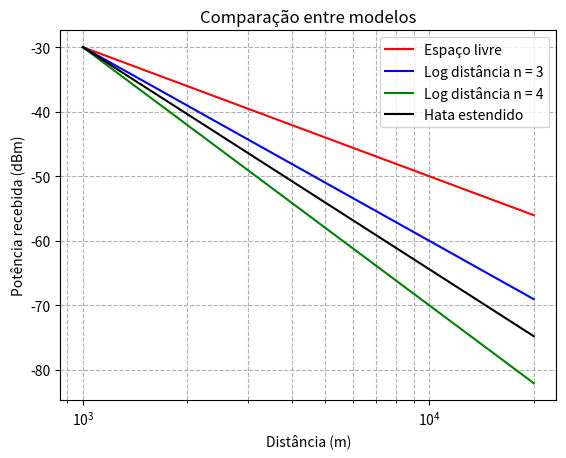

The script that saved this image:
import math
import numpy as np

## Parâmetros
ht = 40 # height of BS antenna
hr = 3  # height of mobile antenna
Gt = 1  # BS antenna gain
Gr = 1  # Mobile antenna gain
c = 3*10**8
f = 1800*10**6 # in Hz
lamda = c / f
d0 = 1000 # in metres
P0 = 10**-6;

n1 = 3
n2 = 4
distances = range(10**3, 20*10**3)

## Modelo espaço livre

receivedPowerFreeSpace = []
j = 0

for i in distances:
	Pr = 10*np.log10(P0/(10**-3)) + 20*np.log10(d0/distances[j])
	receivedPowerFreeSpace.append(Pr)
	j += 1

## Fim do modelo espaço livre

## Modelo log-distância

receivedPowerLogDistancia1 = []
receivedPowerLogDistancia2 = []
j = 0

for i in distances:
	Pr = 10*np.log10(P0/(10**-3)) + 10*n1*np.log10(d0/distances[j])
	receivedPowerLogDistancia1.append(Pr)
	Pr = 10*np.log10(P0/(10**-3)) + 10*n2*np.log10(d0/distances[j])
	receivedPowerLogDistancia2.append(Pr)
	j += 1

## Fim do modelo log-distância

## Modelo de Hata estendido

Pt = 10*np.log10(P0) + 46.3 + 33.9*np.log10(f) - 13.82*np.log10(ht) - hr*(1.1*np.log10(f) - 0.7) + (1.56*np.log10(f) - 0.8) + np.log10(d0)*(44.9 - 6.55*np.log10(ht)) # em dB

receivedPowerHata = []
j = 0

for i in distances:
	Pr = Pt - (46.3 + 33.9*np.log10(f) - 13.82*np.log10(ht) - hr*(1.1*np.log10(f) - 0.7) + (1.56*np.log10(f) - 0.8) + np.log10(distances[j])*(44.9 - 6.55*np.log10(ht))) # em dB
	Pr += 30 # em dBm 
	receivedPowerHata.append(Pr)
	j += 1

## Fim do modelo de Hata estendido

from matplotlib import pyplot
pyplot.plot(distances, receivedPowerFreeSpace, 'r', label = 'Espaço livre')
pyplot.plot(distances, receivedPowerLogDistancia1, 'b', label = 'Log distância n = 3')
pyplot.plot(distances, receivedPowerLogDistancia2, 'g', label = 'Log distância n = 4')
pyplot.plot(distances, receivedPowerHata, 'black', label = 'Hata estendido')
pyplot.xlabel('Distância (m)')
pyplot.ylabel('Potência recebida (dBm)')
pyplot.title('Comparação entre modelos')
pyplot.grid(True, which="both", ls="--")
pyplot.xscale('log')
pyplot.legend()
pyplot.show()